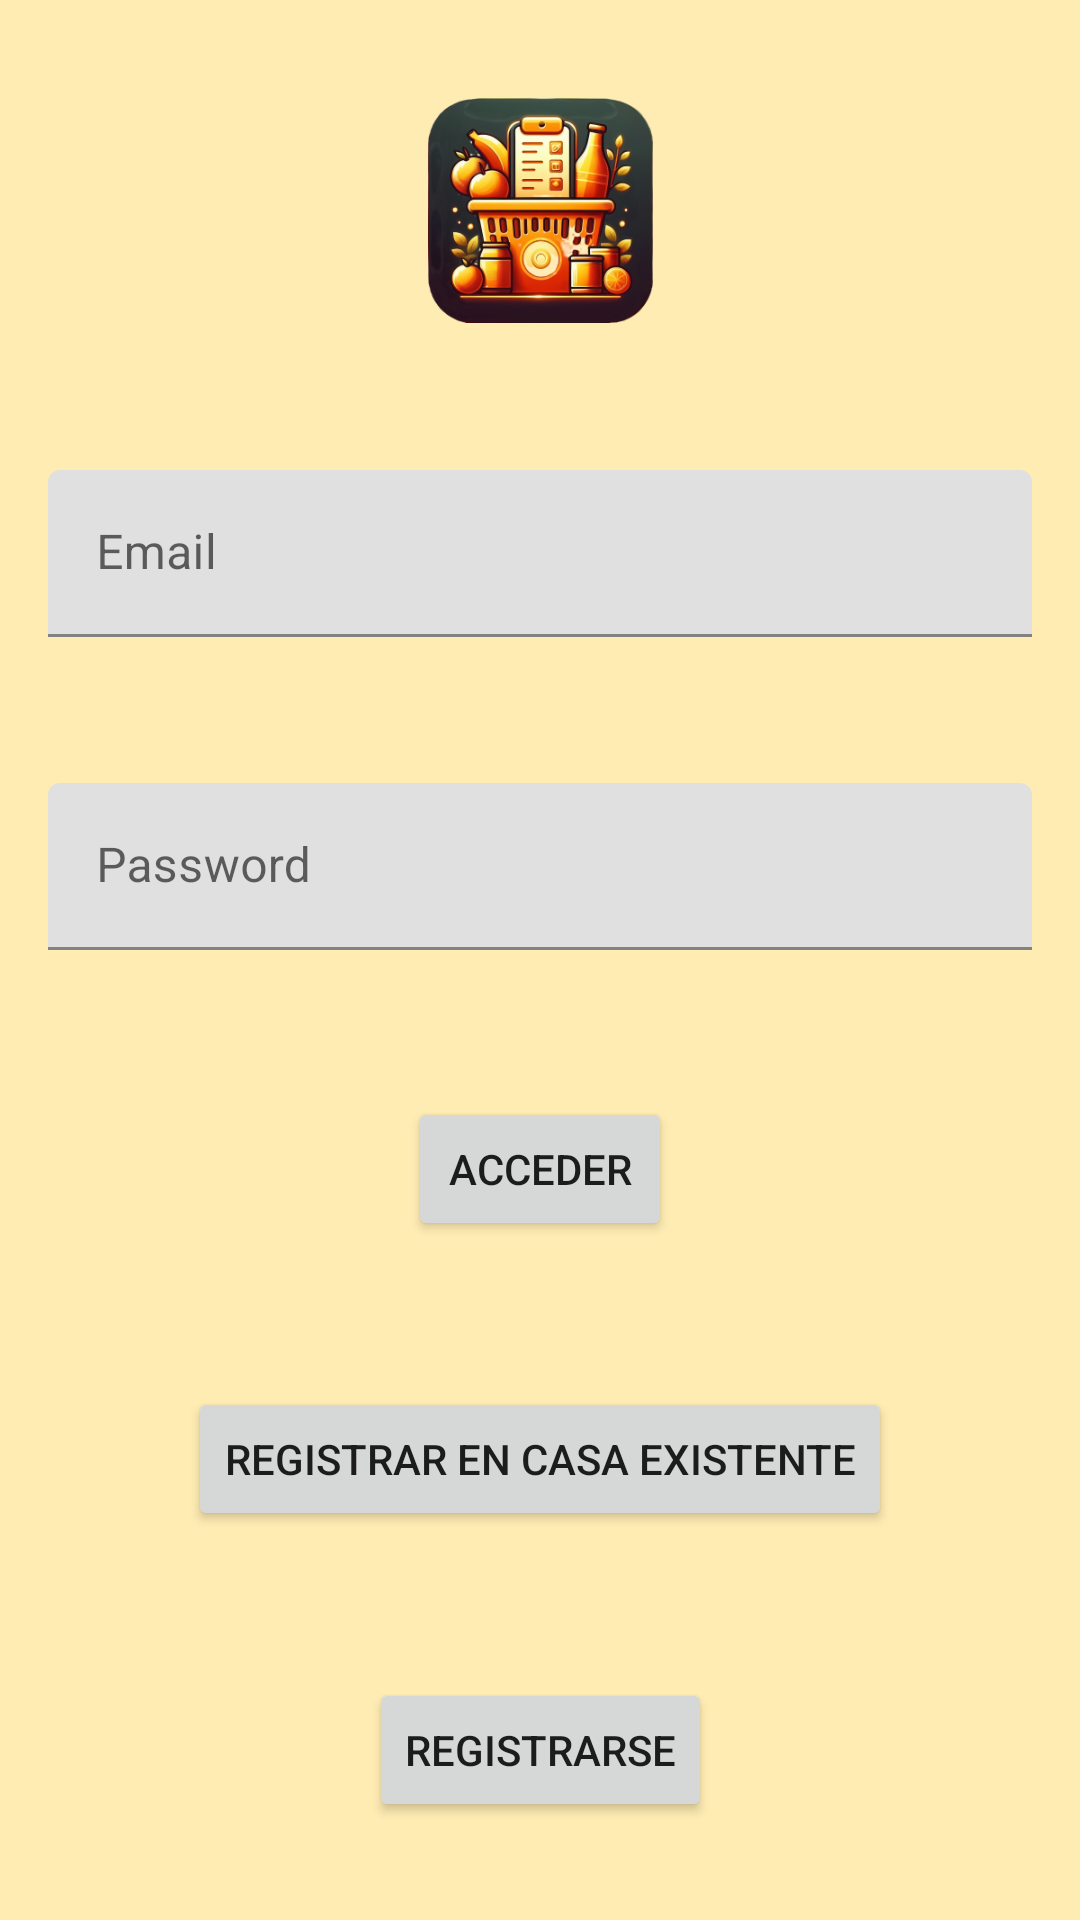

Layout XML and referenced resources for this Android screen:
<!-- AndroidManifest.xml: application theme Theme.MiDespensApp -->
<!-- res/layout/activity_login.xml -->
<?xml version="1.0" encoding="utf-8"?>
<androidx.constraintlayout.widget.ConstraintLayout xmlns:android="http://schemas.android.com/apk/res/android"
    xmlns:app="http://schemas.android.com/apk/res-auto"
    xmlns:tools="http://schemas.android.com/tools"
    android:id="@+id/main"
    android:layout_width="match_parent"
    android:layout_height="match_parent"
    tools:context=".LoginActivity"
    android:background="@color/colorDeFondo"
    >

    <ImageView
        android:id="@+id/imageView"
        android:layout_width="75dp"
        android:layout_height="75dp"
        android:src="@drawable/midespensapp"
        app:layout_constraintTop_toTopOf="parent"
        app:layout_constraintStart_toStartOf="parent"
        app:layout_constraintEnd_toEndOf="parent"
        app:layout_constraintBottom_toTopOf="@id/email"
        ></ImageView>

    <com.google.android.material.textfield.TextInputLayout
        android:id="@+id/email"
        android:layout_width="0dp"
        android:layout_height="wrap_content"
        android:layout_marginStart="16dp"
        android:layout_marginTop="16dp"
        android:layout_marginEnd="16dp"
        android:hint="@string/prompt_email"
        app:layout_constraintBottom_toTopOf="@id/password"
        app:layout_constraintEnd_toEndOf="parent"
        app:layout_constraintStart_toStartOf="parent"
        app:layout_constraintTop_toBottomOf="@id/imageView">

        <com.google.android.material.textfield.TextInputEditText
            android:id="@+id/email_edit_text"
            android:layout_width="match_parent"
            android:layout_height="wrap_content"
            android:inputType="textEmailAddress" />
    </com.google.android.material.textfield.TextInputLayout>

    <ProgressBar
        android:id="@+id/loading"
        android:layout_width="wrap_content"
        android:layout_height="wrap_content"
        android:visibility="invisible"
        app:layout_constraintEnd_toEndOf="parent"
        app:layout_constraintStart_toStartOf="parent"
        app:layout_constraintTop_toBottomOf="@+id/email"
        app:layout_constraintBottom_toTopOf="@+id/password"
        />


    <com.google.android.material.textfield.TextInputLayout
        android:id="@+id/password"
        android:layout_width="0dp"
        android:layout_height="wrap_content"
        android:layout_marginStart="16dp"
        android:layout_marginTop="16dp"
        android:layout_marginEnd="16dp"
        android:hint="@string/prompt_password"
        app:layout_constraintBottom_toTopOf="@id/email_sign_in_button"
        app:layout_constraintEnd_toEndOf="parent"
        app:layout_constraintStart_toStartOf="parent"
        app:layout_constraintTop_toBottomOf="@+id/email">

        <com.google.android.material.textfield.TextInputEditText
            android:id="@+id/password_edit_text"
            android:layout_width="match_parent"
            android:layout_height="wrap_content"
            android:inputType="textPassword"
            />
    </com.google.android.material.textfield.TextInputLayout>

    <Button
        android:id="@+id/email_sign_in_button"
        android:layout_width="wrap_content"
        android:layout_height="wrap_content"
        android:layout_marginTop="16dp"
        android:text="@string/action_sign_in"
        app:layout_constraintBottom_toTopOf="@id/btnRegistrarseEnCasaExistente"
        app:layout_constraintEnd_toEndOf="parent"
        app:layout_constraintStart_toStartOf="parent"
        app:layout_constraintTop_toBottomOf="@+id/password" />

    <Button
        android:id="@+id/btnRegistrarseEnCasaExistente"
        android:layout_width="wrap_content"
        android:layout_height="wrap_content"
        android:layout_marginTop="16dp"
        android:text="@string/registrarseEnCasaExistente"
        app:layout_constraintBottom_toTopOf="@id/btnRegistrarse"
        app:layout_constraintEnd_toEndOf="parent"
        app:layout_constraintStart_toStartOf="parent"
        app:layout_constraintTop_toBottomOf="@+id/email_sign_in_button" />


    <Button
        android:id="@+id/btnRegistrarse"
        android:layout_width="wrap_content"
        android:layout_height="wrap_content"
        android:layout_marginTop="16dp"
        android:text="@string/registrarse"
        app:layout_constraintBottom_toBottomOf="parent"
        app:layout_constraintEnd_toEndOf="parent"
        app:layout_constraintStart_toStartOf="parent"
        app:layout_constraintTop_toBottomOf="@+id/btnRegistrarseEnCasaExistente" />



</androidx.constraintlayout.widget.ConstraintLayout>
<!-- resources referenced by this layout -->
<resources>
  <color name="colorDeFondo">#FFECB3</color>
  <!-- drawable midespensapp: png bitmap (drawable, 109381 bytes) -->
  <string name="action_sign_in">Acceder</string>
  <string name="prompt_email">Email</string>
  <string name="prompt_password">Password</string>
  <string name="registrarse">registrarse</string>
  <string name="registrarseEnCasaExistente">registrar en casa existente</string>
  <style name="Theme.MiDespensApp" parent="Theme.MaterialComponents.DayNight.DarkActionBar">
          
          <item name="colorPrimary">@color/yellow_200</item>
          <item name="colorPrimaryVariant">@color/orange_200</item>
          <item name="colorOnPrimary">@color/black</item>
          
          <item name="colorSecondary">@color/orange_200</item>
          <item name="colorSecondaryVariant">@color/colorDeFondo</item>
          <item name="colorOnSecondary">@color/black</item>
          
          <item name="android:statusBarColor">?attr/colorPrimaryVariant</item>
          
      </style>
  <color name="yellow_200">#F9A825</color>
  <color name="orange_200">#EF6C00</color>
  <color name="black">#FF000000</color>
</resources>
